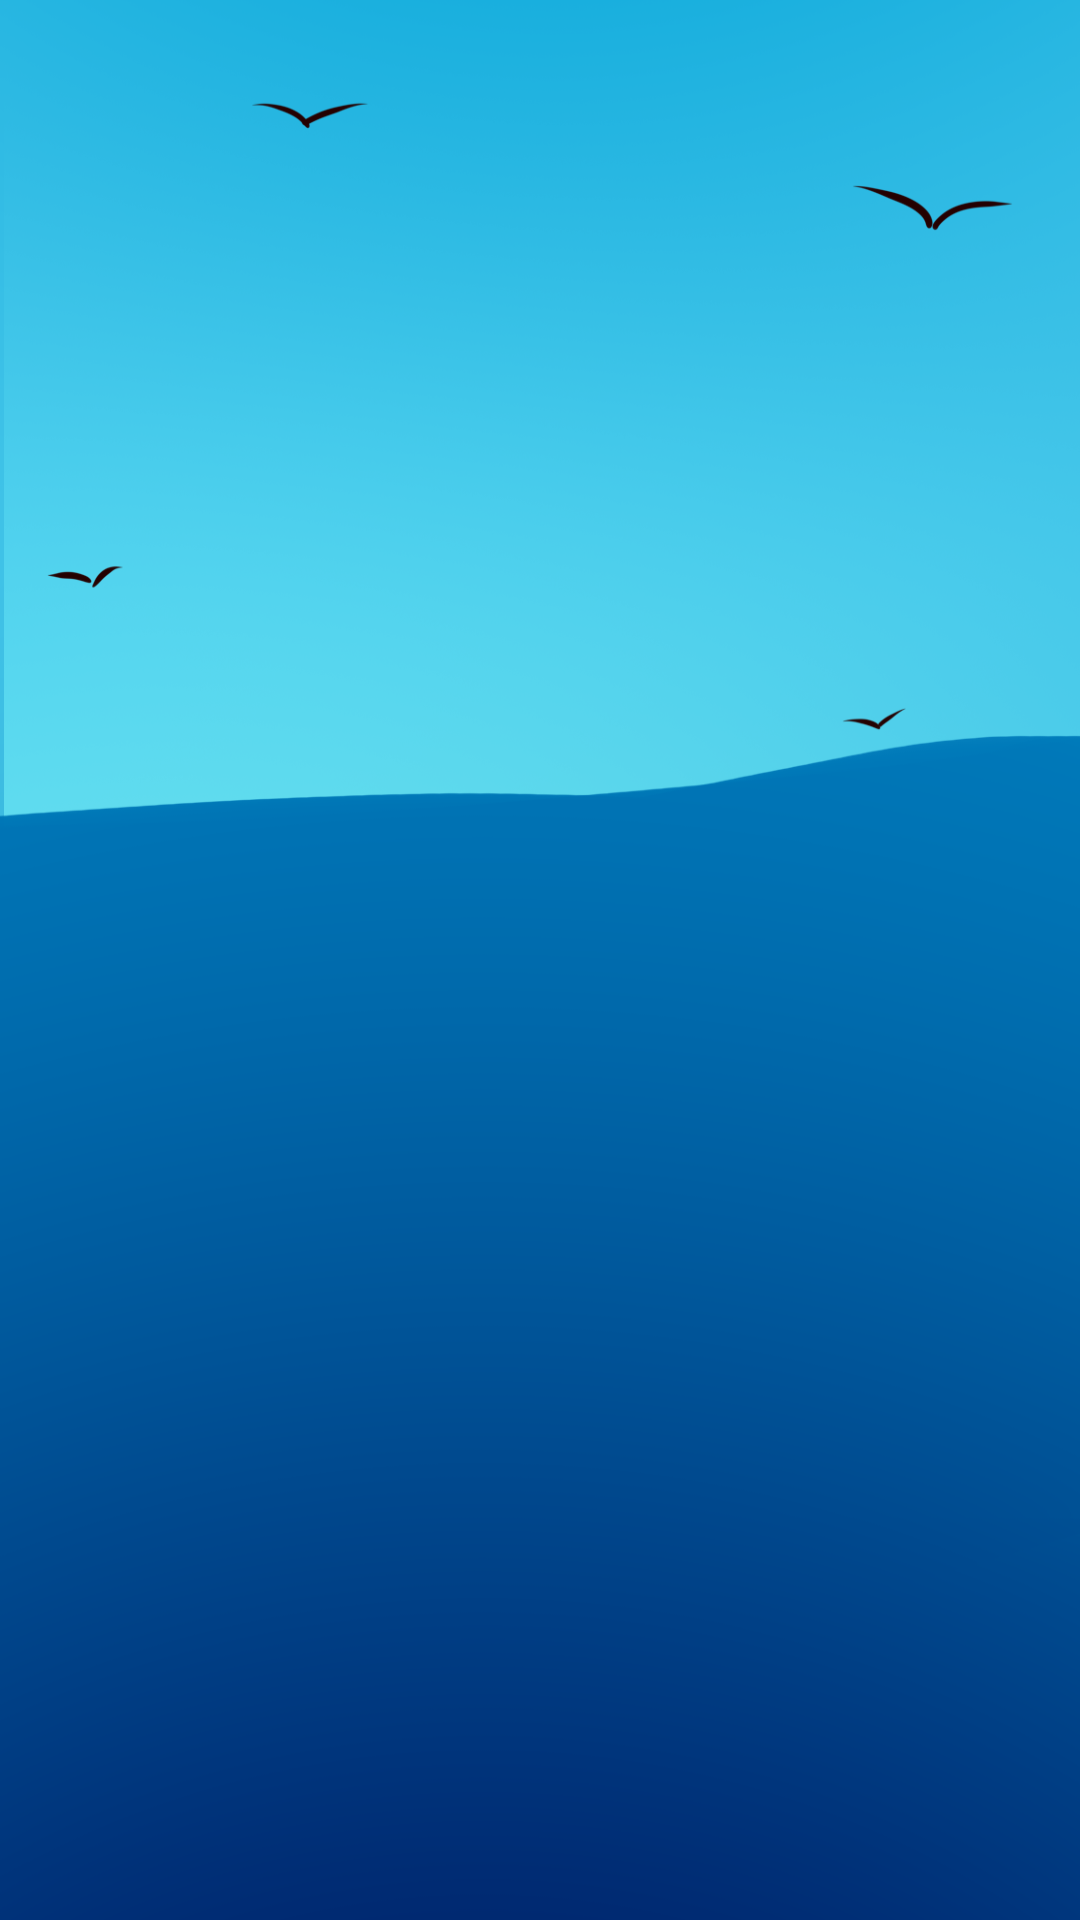

Reconstruct the res/layout file that produces this screen, plus the resources it refers to.
<!-- AndroidManifest.xml: application theme Theme.Lectoescritura -->
<!-- res/layout/activity_nivel1__terminado.xml -->
<?xml version="1.0" encoding="utf-8"?>
<androidx.constraintlayout.motion.widget.MotionLayout xmlns:android="http://schemas.android.com/apk/res/android"
    xmlns:app="http://schemas.android.com/apk/res-auto"
    xmlns:tools="http://schemas.android.com/tools"
    android:layout_width="match_parent"
    android:layout_height="match_parent"
    android:background="@drawable/fondo_terminado"
    app:layoutDescription="@xml/activity_nivel1__terminado_scene2"
    autoTransition=""
    tools:context=".Nivel1_Terminado">

    <ImageView
        android:id="@+id/ivChalrujoAlegre"
        android:layout_width="300dp"
        android:layout_height="300dp"
        android:contentDescription="@string/btnback"
        app:layout_constraintBottom_toBottomOf="parent"
        app:layout_constraintEnd_toEndOf="parent"
        app:layout_constraintHorizontal_bias="0.496"
        app:layout_constraintStart_toStartOf="parent"
        app:layout_constraintTop_toTopOf="parent"
        app:layout_constraintVertical_bias="0.271"
        app:srcCompat="@drawable/chalrujo_bote" />

    <ImageView
        android:id="@+id/ivNext"
        android:layout_width="150dp"
        android:layout_height="150dp"
        android:layout_marginStart="103dp"
        android:layout_marginLeft="103dp"
        android:layout_marginEnd="103dp"
        android:layout_marginRight="103dp"
        android:background="@drawable/boton_mapa"
        android:contentDescription="@string/ivchalrujosad"
        android:onClick="btnBack"
        app:layout_constraintBottom_toBottomOf="parent"
        app:layout_constraintEnd_toEndOf="parent"
        app:layout_constraintHorizontal_bias="0.493"
        app:layout_constraintStart_toStartOf="parent"
        app:layout_constraintTop_toTopOf="parent"
        app:layout_constraintVertical_bias="0.871" />

</androidx.constraintlayout.motion.widget.MotionLayout>
<!-- resources referenced by this layout -->
<resources>
  <!-- drawable boton_mapa (drawable) -->
  <?xml version="1.0" encoding="utf-8"?>
  <selector xmlns:android="http://schemas.android.com/apk/res/android">
      <item android:state_pressed="true">
          <bitmap android:src="@drawable/btn_mapa_press"></bitmap>
      </item>
      <item>
          <bitmap android:src="@drawable/btn_mapa"></bitmap>
      </item>
  </selector>
  <!-- drawable fondo_terminado: png bitmap (drawable, 399123 bytes) -->
  <string name="btnback">btnBack</string>
  <string name="ivchalrujosad">ivChalrujoSad</string>
  <style name="Theme.Lectoescritura" parent="Theme.MaterialComponents.DayNight.NoActionBar">
          
          <item name="colorPrimary">@color/purple_500</item>
          <item name="colorPrimaryVariant">@color/background_blue</item>
          <item name="colorOnPrimary">@color/white</item>
          
          <item name="colorSecondary">@color/teal_200</item>
          <item name="colorSecondaryVariant">@color/teal_700</item>
          <item name="colorOnSecondary">@color/black</item>
          
          <item name="android:statusBarColor" tools:targetApi="l">?attr/colorPrimaryVariant</item>
          
      </style>
  <!-- drawable btn_mapa_press: png bitmap (drawable, 150931 bytes) -->
  <color name="purple_500">#FF6200EE</color>
  <color name="background_blue">#15ADDE</color>
  <color name="white">#FFFFFFFF</color>
  <color name="teal_200">#FF03DAC5</color>
  <color name="teal_700">#FF018786</color>
  <color name="black">#FF000000</color>
</resources>
